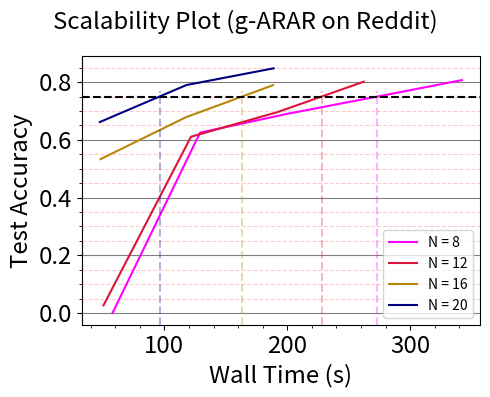
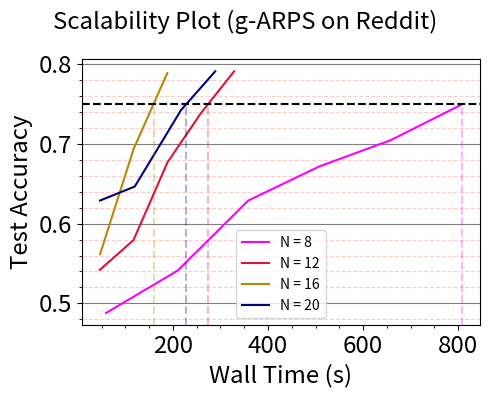

Recreate these plots in Python, in order.
import matplotlib.pyplot as plt
import numpy as np
plt.rc('xtick', labelsize='xx-large')
plt.rc('ytick', labelsize='xx-large')
plt.rc('axes', labelsize='xx-large', titlesize='xx-large')
plt.rcParams['legend.title_fontsize'] = 'xx-large'
plt.rcParams['legend.fontsize'] = 'medium'

# data = [
#
#
# [[45.56, 96.88, 146.98, 197.21, 248.3, 298.84, 350.59, 401.76, 453.54, 503.78, 553.41, 603.66],
#  [0.4198, 0.5675, 0.6567, 0.7085, 0.7587, 0.8078, 0.8271, 0.8564, 0.8717, 0.8829, 0.8925, 0.8998],
#  [2.8956, 2.3803, 1.9918, 1.698, 1.4658, 1.2991, 1.1653, 1.062, 0.989, 0.9341, 0.8895, 0.8513]],
# [[45.07, 95.1, 145.6, 195.62, 246.53, 296.56, 346.7, 395.91, 444.92, 494.34, 544.22, 592.92, 642.23],
#  [0.4524, 0.5212, 0.584, 0.7337, 0.7693, 0.7841, 0.8073, 0.8255, 0.8442, 0.8587, 0.8734, 0.8912, 0.8988],
#  [2.8297, 2.3017, 1.9588, 1.6934, 1.4797, 1.3326, 1.2177, 1.1286, 1.0589, 0.9978, 0.9489, 0.9095, 0.8757]]
# ]
# # create a figure with a 2x2 grid of subplots
# fig, axs = plt.subplots(nrows=1, ncols=1, figsize=(5.5, 4))
#
# axs.plot(data[0][0], data[0][1], 'magenta', linewidth=1.5, label="N = 8")
# axs.plot(data[1][0], data[1][1], 'crimson', linewidth=1.5, label="N = 16")
# axs.plot(data[2][0], data[2][1], 'darkgoldenrod', linewidth=1.5, label="N = 24")
# axs.plot(data[3][0], data[3][1], 'navy', linewidth=1.5, label="N = 32")
#
# axs.axvline(x=np.interp(0.90, data[0][1], data[0][0]),linestyle ='--', ymin=0.0, ymax=0.6, alpha=0.3, color='magenta')
# axs.axvline(x=np.interp(0.90, data[1][1], data[1][0]),linestyle ='--', ymin=0.0, ymax=0.6, alpha=0.3, color='crimson')
# axs.axvline(x=np.interp(0.90, data[2][1], data[2][0]),linestyle ='--', ymin=0.0, ymax=0.6, alpha=0.3, color='darkgoldenrod')
# axs.axvline(x=np.interp(0.90, data[3][1], data[3][0]),linestyle ='--', ymin=0.0, ymax=0.6, alpha=0.3, color='navy')
#
#
# axs.set_xlabel('Wall Time (s)')
# axs.set_ylabel('Test Accuracy')
# # axs.set_ylim([0.9, 1])
# axs.axhline(y = 0.9, color = 'k', linestyle = '--', linewidth=1.5)
# axs.grid(True, which='major', linestyle='-', color='black', axis='y', alpha=0.5)
# axs.grid(True, which='minor', linestyle='--', color='red', alpha=0.2, axis='y')
# axs.minorticks_on()
#
# # add a title for the entire figure
# fig.suptitle('Scalability Plot (mw-PR on Reddit)\nfor P = 3', fontsize='xx-large')
# # axs.set_title('Acc Plot')
# axs.legend()
# # adjust spacing between subplots
# plt.tight_layout()
# # display the plot
# plt.savefig("p-red-scalability.jpg", dpi=600)
# plt.show()

# ----------------------------------------------------------------------------

# data = [
# [[46.19, 96.66, 146.82, 197.24, 247.91, 297.61, 346.85], [0.6511, 0.7415, 0.8126, 0.8665, 0.8916, 0.9046, 0.912], [1.9912, 1.5049, 1.1956, 0.9963, 0.8664, 0.7771, 0.7121]],
# [[45.97, 97.01, 148.82, 199.27, 250.19, 300.52, 351.57, 401.9, 452.38, 502.53], [0.1478, 0.4555, 0.6599, 0.7521, 0.7908, 0.8341, 0.8652, 0.8867, 0.9015, 0.9115], [3.5286, 2.6664, 1.9741, 1.5592, 1.2953, 1.1183, 0.989, 0.8936, 0.822, 0.7662]],
# [[46.46, 98.15, 150.21, 201.09, 252.86, 303.75, 355.84, 407.43, 459.91, 512.15, 563.77, 614.78, 665.5], [0.409, 0.53, 0.6271, 0.7084, 0.7325, 0.7599, 0.7984, 0.8228, 0.8502, 0.8675, 0.8788, 0.889, 0.8966], [3.1999, 2.6831, 2.2635, 1.9208, 1.6612, 1.4588, 1.3081, 1.1905, 1.0983, 1.0244, 0.9636, 0.9144, 0.8719]]
# ]

data = [
[[57.91, 129.05, 200.01, 270.93, 342.05], [0.0009, 0.6249, 0.6901, 0.748, 0.8068], [3.8445, 2.6973, 2.0715, 1.6503, 1.3605]],
[[50.51, 121.69, 192.03, 262.31], [0.0267, 0.6108, 0.6961, 0.8015], [3.8701, 2.483, 1.8525, 1.4415]],
[[48.0, 117.46, 188.43], [0.533, 0.6781, 0.7894], [3.0215, 2.0724, 1.5111]],
[[47.47, 117.98, 188.91], [0.6616, 0.7898, 0.8477], [2.0721, 1.5085, 1.1841]]
]
# create a figure with a 2x2 grid of subplots
fig, axs = plt.subplots(nrows=1, ncols=1, figsize=(5, 4))

axs.plot(data[0][0], data[0][1], 'magenta', linewidth=1.5, label="N = 8")
axs.plot(data[1][0], data[1][1], 'crimson', linewidth=1.5, label="N = 12")
axs.plot(data[2][0], data[2][1], 'darkgoldenrod', linewidth=1.5, label="N = 16")
axs.plot(data[3][0], data[3][1], 'navy', linewidth=1.5, label="N = 20")

axs.axvline(x=np.interp(0.75, data[0][1], data[0][0]),linestyle ='--', ymin=0.0, ymax=0.87, alpha=0.3, color='magenta')
axs.axvline(x=np.interp(0.75, data[1][1], data[1][0]),linestyle ='--', ymin=0.0, ymax=0.87, alpha=0.3, color='crimson')
axs.axvline(x=np.interp(0.75, data[2][1], data[2][0]),linestyle ='--', ymin=0.0, ymax=0.87, alpha=0.3, color='darkgoldenrod')
axs.axvline(x=np.interp(0.75, data[3][1], data[3][0]),linestyle ='--', ymin=0.0, ymax=0.87, alpha=0.3, color='navy')

axs.set_xlabel('Wall Time (s)')
axs.set_ylabel('Test Accuracy')
# axs.set_ylim([0.85, 1])
axs.axhline(y = 0.75, color = 'k', linestyle = '--', linewidth=1.5)
axs.grid(True, which='major', linestyle='-', color='black', axis='y', alpha=0.5)
axs.grid(True, which='minor', linestyle='--', color='red', alpha=0.2, axis='y')
axs.minorticks_on()

# add a title for the entire figure
fig.suptitle('Scalability Plot (g-ARAR on Reddit)', fontsize='xx-large')
# axs.set_title('Acc Plot')
axs.legend()
# adjust spacing between subplots
plt.tight_layout()
# display the plot
plt.savefig("g-ar-ar-scalability-good.jpg", dpi=600)
plt.show()


# # ----------------------------------------------------------------------------

# data = [
# [[45.31, 99.13, 149.95, 200.38, 254.89, 305.65, 355.5, 405.55, 455.93], [0.5045, 0.6342, 0.7159, 0.7583, 0.8109, 0.8455, 0.8705, 0.8885, 0.9008], [3.0301, 2.1241, 1.7021, 1.4255, 1.206, 1.0453, 0.9332, 0.8492, 0.7866]],
# [[45.82, 96.63, 153.67, 207.41, 258.8, 311.18, 368.29, 419.44, 469.99, 521.5, 571.33, 621.67], [0.4791, 0.5505, 0.6775, 0.745, 0.7749, 0.8052, 0.8283, 0.8508, 0.8674, 0.8794, 0.8921, 0.9007], [3.1925, 2.6553, 1.9041, 1.6267, 1.4687, 1.2901, 1.1496, 1.0572, 0.9881, 0.931, 0.882, 0.8399]],
# [[45.56, 107.54, 163.96, 218.73, 272.72, 326.8, 380.95, 433.85, 486.4, 538.91, 595.47, 648.57, 701.76], [0.1036, 0.4395, 0.4899, 0.494, 0.596, 0.6545, 0.6776, 0.7002, 0.7226, 0.7438, 0.7688, 0.78, 0.7899], [3.5445, 2.9498, 2.641, 2.4188, 2.2242, 2.0593, 1.918, 1.7952, 1.7011, 1.6186, 1.5386, 1.4708, 1.4066]]
# ]

data = [
[[59.65, 209.93, 358.63, 508.36, 658.35, 807.83], [0.4879, 0.541, 0.629, 0.6719, 0.7048, 0.7497], [2.8329, 2.4911, 2.2128, 1.9681, 1.7683, 1.6014]],
[[46.32, 117.24, 188.73, 258.5, 328.78], [0.5419, 0.5793, 0.6769, 0.7382, 0.7911], [2.8016, 2.3454, 1.9121, 1.6967, 1.5425]],
[[47.04, 117.59, 188.32], [0.5617, 0.6938, 0.7889], [2.6582, 1.8339, 1.4595]],
[[46.86, 119.96, 217.34, 289.2], [0.629, 0.6466, 0.7426, 0.7912], [2.3379, 1.9247, 1.479, 1.4129]]
]
# create a figure with a 2x2 grid of subplots
fig, axs = plt.subplots(nrows=1, ncols=1, figsize=(5, 4))

axs.plot(data[0][0], data[0][1], 'magenta', linewidth=1.5, label="N = 8")
axs.plot(data[1][0], data[1][1], 'crimson', linewidth=1.5, label="N = 12")
axs.plot(data[2][0], data[2][1], 'darkgoldenrod', linewidth=1.5, label="N = 16")
axs.plot(data[3][0], data[3][1], 'navy', linewidth=1.5, label="N = 20")



axs.axvline(x=np.interp(0.75, data[0][1], data[0][0]),linestyle ='--', ymin=0.0, ymax=0.82, alpha=0.3, color='magenta')
axs.axvline(x=np.interp(0.75, data[1][1], data[1][0]),linestyle ='--', ymin=0.0, ymax=0.82, alpha=0.3, color='crimson')
axs.axvline(x=np.interp(0.75, data[2][1], data[2][0]),linestyle ='--', ymin=0.0, ymax=0.82, alpha=0.3, color='darkgoldenrod')
axs.axvline(x=np.interp(0.75, data[3][1], data[3][0]),linestyle ='--', ymin=0.0, ymax=0.82, alpha=0.3, color='navy')

axs.set_xlabel('Wall Time (s)')
axs.set_ylabel('Test Accuracy')
# axs.set_ylim([0.85, 1])
axs.axhline(y = 0.75, color = 'k', linestyle = '--', linewidth=1.5)
axs.grid(True, which='major', linestyle='-', color='black', axis='y', alpha=0.5)
axs.grid(True, which='minor', linestyle='--', color='red', alpha=0.2, axis='y')
axs.minorticks_on()

# add a title for the entire figure
fig.suptitle('Scalability Plot (g-ARPS on Reddit)', fontsize='xx-large')
# axs.set_title('Acc Plot')
axs.legend()
# adjust spacing between subplots
plt.tight_layout()
# display the plot
plt.savefig("g-ar-ps-scalability-good.jpg", dpi=600)
plt.show()